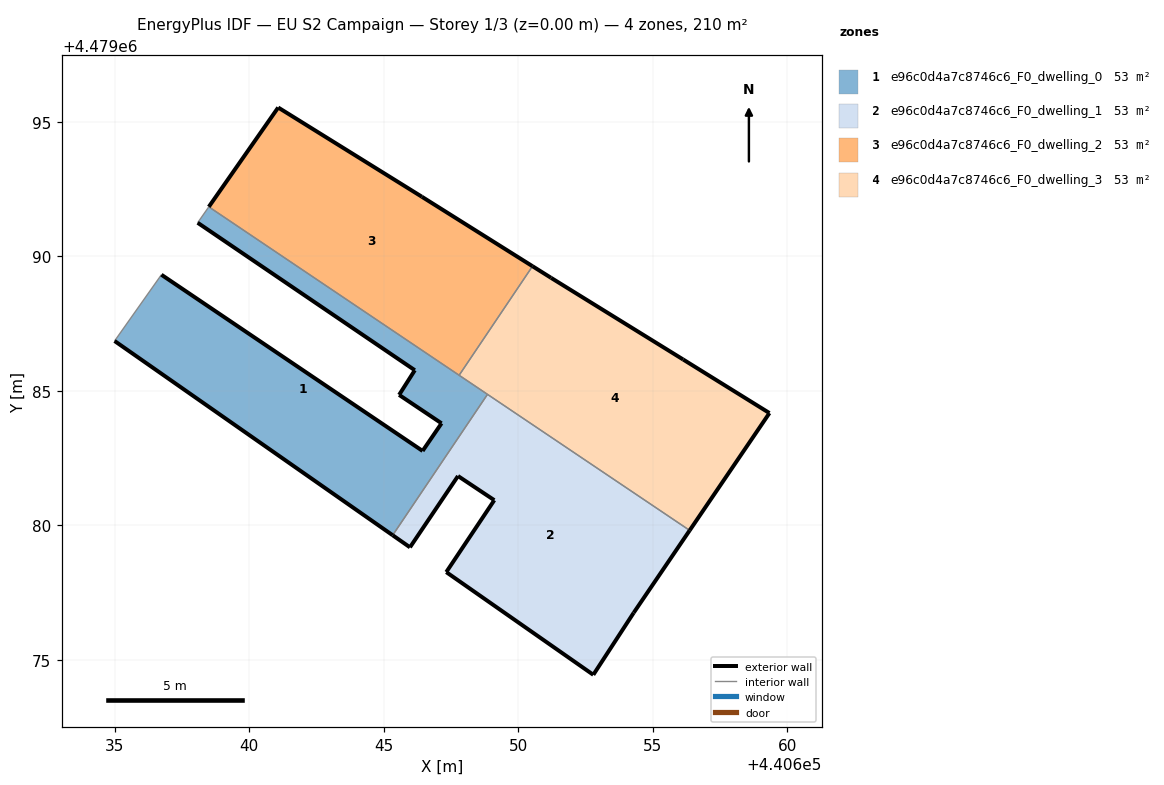
=== STOREY PLAN SPEC (per zone: floor XY polygon, exterior-wall plan segments, windows/doors) ===
zone 1: e96c0d4a7c8746c6_F0_dwelling_0  (52.5 m²)
  floor: (440645.33, 4479079.62) (440648.86, 4479084.86) (440638.50, 4479091.83) (440638.09, 4479091.24) (440646.16, 4479085.76) (440645.57, 4479084.84) (440647.15, 4479083.79) (440646.45, 4479082.76) (440636.74, 4479089.31) (440635.00, 4479086.84)
  exterior wall: (440646.45, 4479082.76) – (440647.15, 4479083.79)  [1.2 m]
  exterior wall: (440647.15, 4479083.79) – (440645.57, 4479084.84)  [1.9 m]
  exterior wall: (440645.57, 4479084.84) – (440646.16, 4479085.76)  [1.1 m]
  exterior wall: (440646.16, 4479085.76) – (440638.09, 4479091.24)  [9.8 m]
  exterior wall: (440645.33, 4479079.62) – (440635.00, 4479086.84)  [12.6 m]
  exterior wall: (440636.74, 4479089.31) – (440646.45, 4479082.76)  [11.7 m]
  interior walls: 5
zone 2: e96c0d4a7c8746c6_F0_dwelling_1  (52.5 m²)
  floor: (440654.29, 4479076.75) (440656.37, 4479079.80) (440648.86, 4479084.86) (440645.33, 4479079.62) (440645.98, 4479079.18) (440647.76, 4479081.83) (440649.11, 4479080.93) (440647.33, 4479078.25) (440652.79, 4479074.44)
  exterior wall: (440656.37, 4479079.80) – (440654.29, 4479076.75)  [3.7 m]
  exterior wall: (440654.29, 4479076.75) – (440652.79, 4479074.44)  [2.8 m]
  exterior wall: (440652.79, 4479074.44) – (440647.33, 4479078.25)  [6.7 m]
  exterior wall: (440647.33, 4479078.25) – (440649.11, 4479080.93)  [3.2 m]
  exterior wall: (440649.11, 4479080.93) – (440647.76, 4479081.83)  [1.6 m]
  exterior wall: (440647.76, 4479081.83) – (440645.98, 4479079.18)  [3.2 m]
  exterior wall: (440645.98, 4479079.18) – (440645.33, 4479079.62)  [0.8 m]
  interior walls: 2
zone 3: e96c0d4a7c8746c6_F0_dwelling_2  (52.5 m²)
  floor: (440647.80, 4479085.57) (440650.53, 4479089.62) (440646.42, 4479092.21) (440641.08, 4479095.52) (440638.50, 4479091.83)
  exterior wall: (440638.50, 4479091.83) – (440641.08, 4479095.52)  [4.5 m]
  exterior wall: (440641.08, 4479095.52) – (440646.42, 4479092.21)  [6.3 m]
  exterior wall: (440646.42, 4479092.21) – (440650.53, 4479089.62)  [4.9 m]
  interior walls: 2
zone 4: e96c0d4a7c8746c6_F0_dwelling_3  (52.5 m²)
  floor: (440656.37, 4479079.80) (440659.34, 4479084.17) (440656.13, 4479086.16) (440651.22, 4479089.19) (440650.53, 4479089.62) (440647.80, 4479085.57)
  exterior wall: (440659.34, 4479084.17) – (440656.37, 4479079.80)  [5.3 m]
  exterior wall: (440650.53, 4479089.62) – (440651.22, 4479089.19)  [0.8 m]
  exterior wall: (440651.22, 4479089.19) – (440656.13, 4479086.16)  [5.8 m]
  exterior wall: (440656.13, 4479086.16) – (440659.34, 4479084.17)  [3.8 m]
  interior walls: 3

=== DERIVED (storey summary) ===
Building: EU S2 Campaign
Storey: 1 of 3  (floor level z = 0.00 m)
Storey gross floor area: 210.0 m²
Zones on this storey: 4
  - e96c0d4a7c8746c6_F0_dwelling_0: floor 52.5 m²; exterior wall 38.3 m (114.9 m²); WWR 0.0%
  - e96c0d4a7c8746c6_F0_dwelling_1: floor 52.5 m²; exterior wall 21.9 m (65.8 m²); WWR 0.0%
  - e96c0d4a7c8746c6_F0_dwelling_2: floor 52.5 m²; exterior wall 15.6 m (46.9 m²); WWR 0.0%
  - e96c0d4a7c8746c6_F0_dwelling_3: floor 52.5 m²; exterior wall 15.6 m (46.9 m²); WWR 0.0%
Zone adjacency (shared interzone walls):
  - e96c0d4a7c8746c6_F0_dwelling_0 ↔ e96c0d4a7c8746c6_F0_dwelling_1
  - e96c0d4a7c8746c6_F0_dwelling_0 ↔ e96c0d4a7c8746c6_F0_dwelling_2
  - e96c0d4a7c8746c6_F0_dwelling_0 ↔ e96c0d4a7c8746c6_F0_dwelling_3
  - e96c0d4a7c8746c6_F0_dwelling_1 ↔ e96c0d4a7c8746c6_F0_dwelling_3
  - e96c0d4a7c8746c6_F0_dwelling_2 ↔ e96c0d4a7c8746c6_F0_dwelling_3